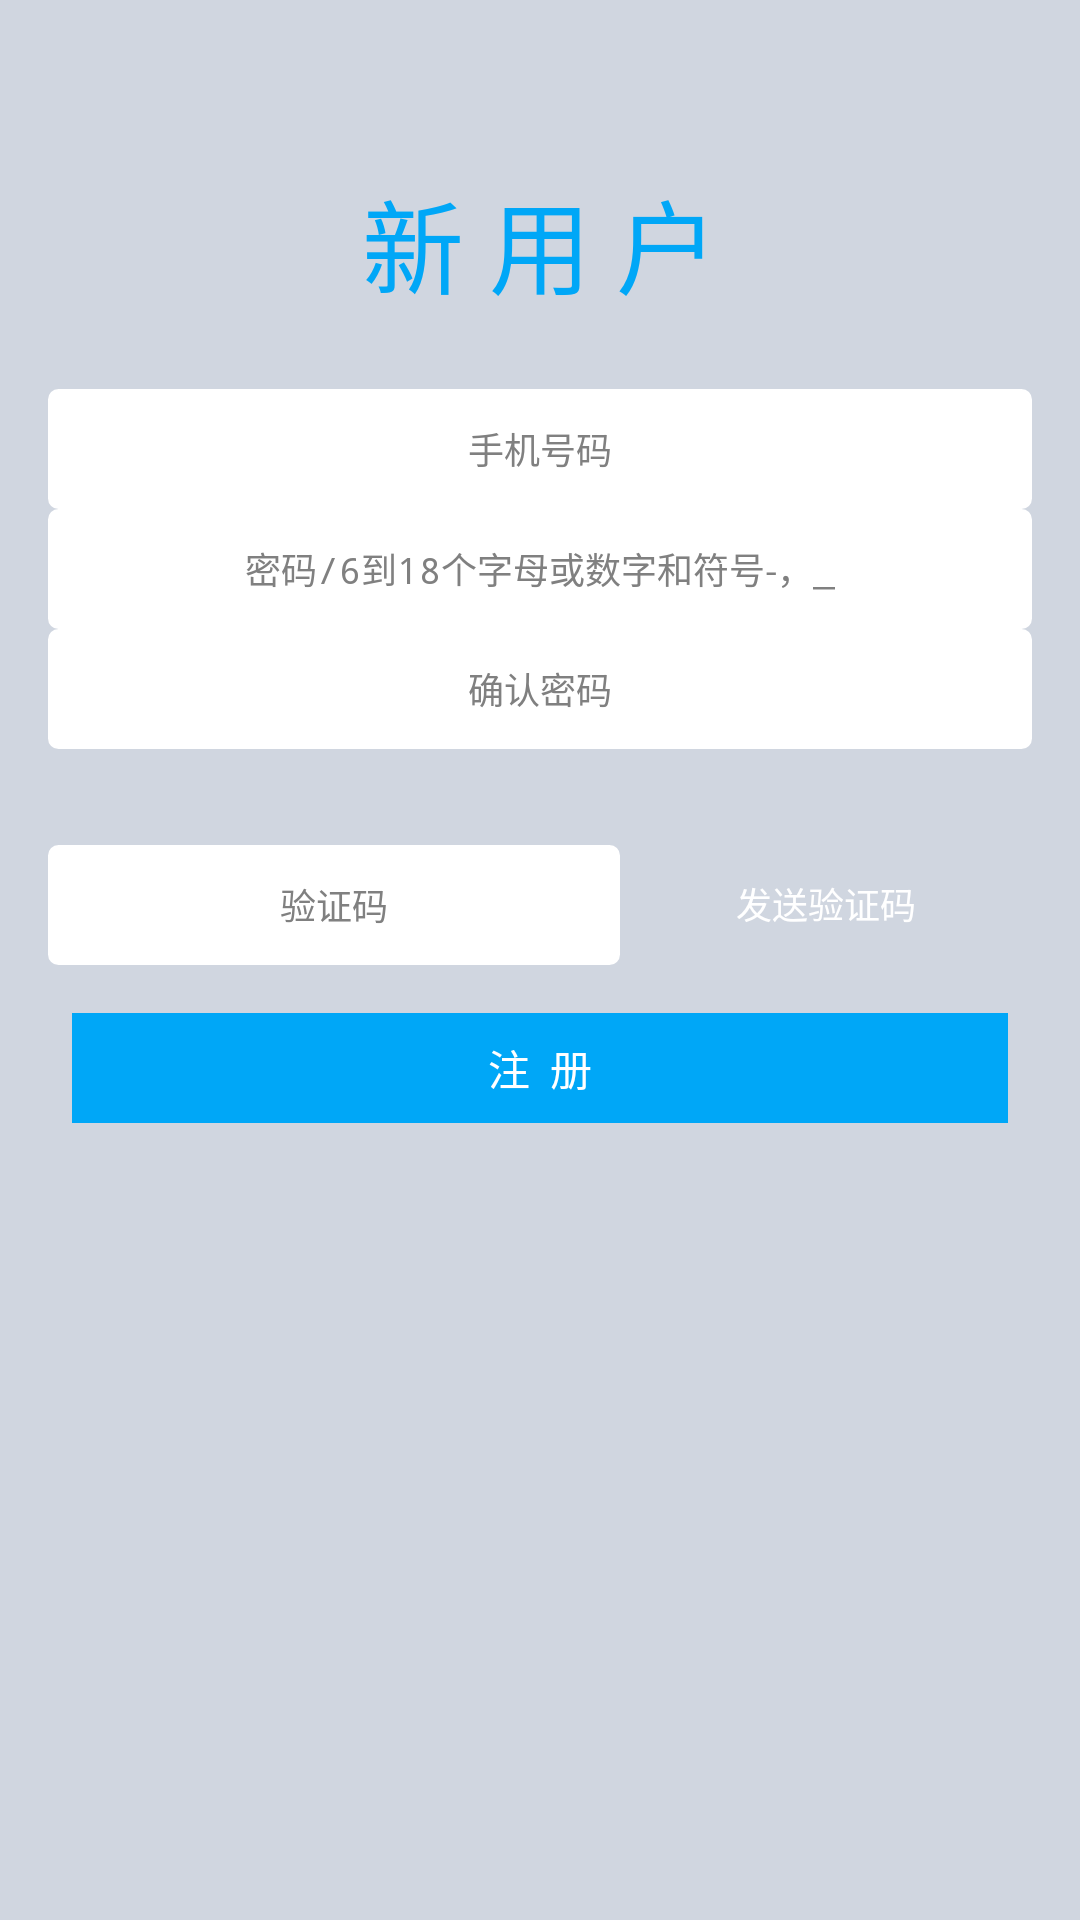

This screen was rendered from an Android layout file. Write that file and the resources it references.
<!-- AndroidManifest.xml: application theme android:Theme.Light.NoTitleBar -->
<!-- res/layout/activity_register.xml -->
<LinearLayout xmlns:android="http://schemas.android.com/apk/res/android"
    xmlns:tools="http://schemas.android.com/tools"
    android:id="@+id/ll_root_login"
    android:layout_width="match_parent"
    android:layout_height="match_parent"
    android:background="#d0d6e0"
    android:orientation="vertical" >

     <TextView
        android:layout_width="match_parent"
        android:layout_height="wrap_content"
        android:layout_gravity="center_horizontal"
        android:gravity="center"
        android:layout_marginTop="56dip"
        android:textSize="34sp"
        android:background="#d0d6e0"
        android:textColor="#00a7f7"
        android:fontFamily=""
        android:text="新 用 户" />
     
    <EditText
        android:layout_marginTop="24dp"
        android:id="@+id/et_register_phone"
        style="@style/EditTextStyle"
        android:hint="手机号码"
        android:inputType="phone" />

    <EditText
        android:id="@+id/et_register_pass"
        style="@style/EditTextStyle"
        android:layout_marginTop="0dp"
        android:hint="密码/6到18个字母或数字和符号-，_"
        android:inputType="textPassword" />

    <EditText
        android:id="@+id/et_register_confirm_pass"
        style="@style/EditTextStyle"
        android:layout_marginTop="0dp"
        android:hint="确认密码"
        android:inputType="textPassword" />
<LinearLayout 
    android:layout_marginTop="16dp"
    android:layout_width="match_parent"
    android:layout_height="wrap_content"
    android:orientation="horizontal">
    
    <EditText
        android:id="@+id/et_register_vetified_code"
        style="@style/EditTextStyle"
        android:hint="验证码"
        android:inputType="number"
        android:layout_marginRight="0dp"
        android:layout_width="wrap_content" 
        android:layout_weight="2"/>
    <Button
        android:layout_marginLeft="0dp"
        android:layout_height="wrap_content"
        android:layout_width="wrap_content"
        android:id="@+id/bt_register_vetified_code"
        android:text="发送验证码"
        android:textSize="12sp"
        android:background="#d0d6e0"
        android:textColor="@android:color/white"
        style="@style/ButtonStyle"
        android:layout_weight="1"/>
</LinearLayout>
 <Button
        
        android:layout_height="wrap_content"
        android:layout_width="match_parent"
        android:id="@+id/bt_register_commit"
        android:layout_marginLeft="24dp"
        android:layout_marginRight="24dp"
        android:text="注  册"
        android:background="#00a7f7"
        android:textColor="@android:color/white"
        style="@style/ButtonStyle"
       />
</LinearLayout>
<!-- resources referenced by this layout -->
<resources>
  <style name="ButtonStyle">
          <item name="android:layout_marginLeft">16dp</item>
  	    <item name="android:layout_marginRight">16dp</item>
  	    <item name="android:layout_marginTop">16dp</item>
  	    <item name="android:paddingBottom">8dp</item>
  	    <item name="android:paddingTop">8dp</item>
  	    <item name="android:gravity">center</item>
  	    <item name="android:textSize">14sp</item>
     </style>
  <style name="EditTextStyle">
  	    <item name="android:layout_height">40dp</item>
  	    <item name="android:layout_width">match_parent</item>
  	    <item name="android:layout_marginLeft">16dp</item>
  	    <item name="android:layout_marginRight">16dp</item>
  	    <item name="android:layout_marginTop">16dp</item>
  	    <item name="android:paddingBottom">8dp</item>
  	    <item name="android:paddingTop">8dp</item>
  	    <item name="android:selectAllOnFocus">true</item>
  	    <item name="android:singleLine">true</item>
  	    <item name="android:textSize">12sp</item>
  	    <item name="android:gravity">center</item>
  	    <item name="android:background">@drawable/edit_select</item>
  	</style>
  <!-- drawable edit_select (drawable) -->
  <?xml version="1.0" encoding="utf-8"?>
  <selector xmlns:android="http://schemas.android.com/apk/res/android" >
      <item android:state_focused="true" android:drawable="@drawable/edit_login_focus"></item>
      <item android:state_window_focused="false" android:drawable="@drawable/edit_login_unfocus"></item>
  
  </selector>
  <!-- drawable edit_login_focus (drawable) -->
  <?xml version="1.0" encoding="utf-8"?>
  <shape xmlns:android="http://schemas.android.com/apk/res/android" >
      <corners android:radius="3dip"/>
      <solid android:color="#FFFFFF"/>
      <stroke android:width="1dip"
          android:color="#f8560f"/>
  
  </shape>
  <!-- drawable edit_login_unfocus (drawable) -->
  <?xml version="1.0" encoding="utf-8"?>
  <shape xmlns:android="http://schemas.android.com/apk/res/android" >
      <corners android:radius="3dip"/>
      <solid android:color="#FFFFFF"/>
      <stroke android:width="1dip"
          android:color="#FFFFFF"/>
  
  </shape>
</resources>
